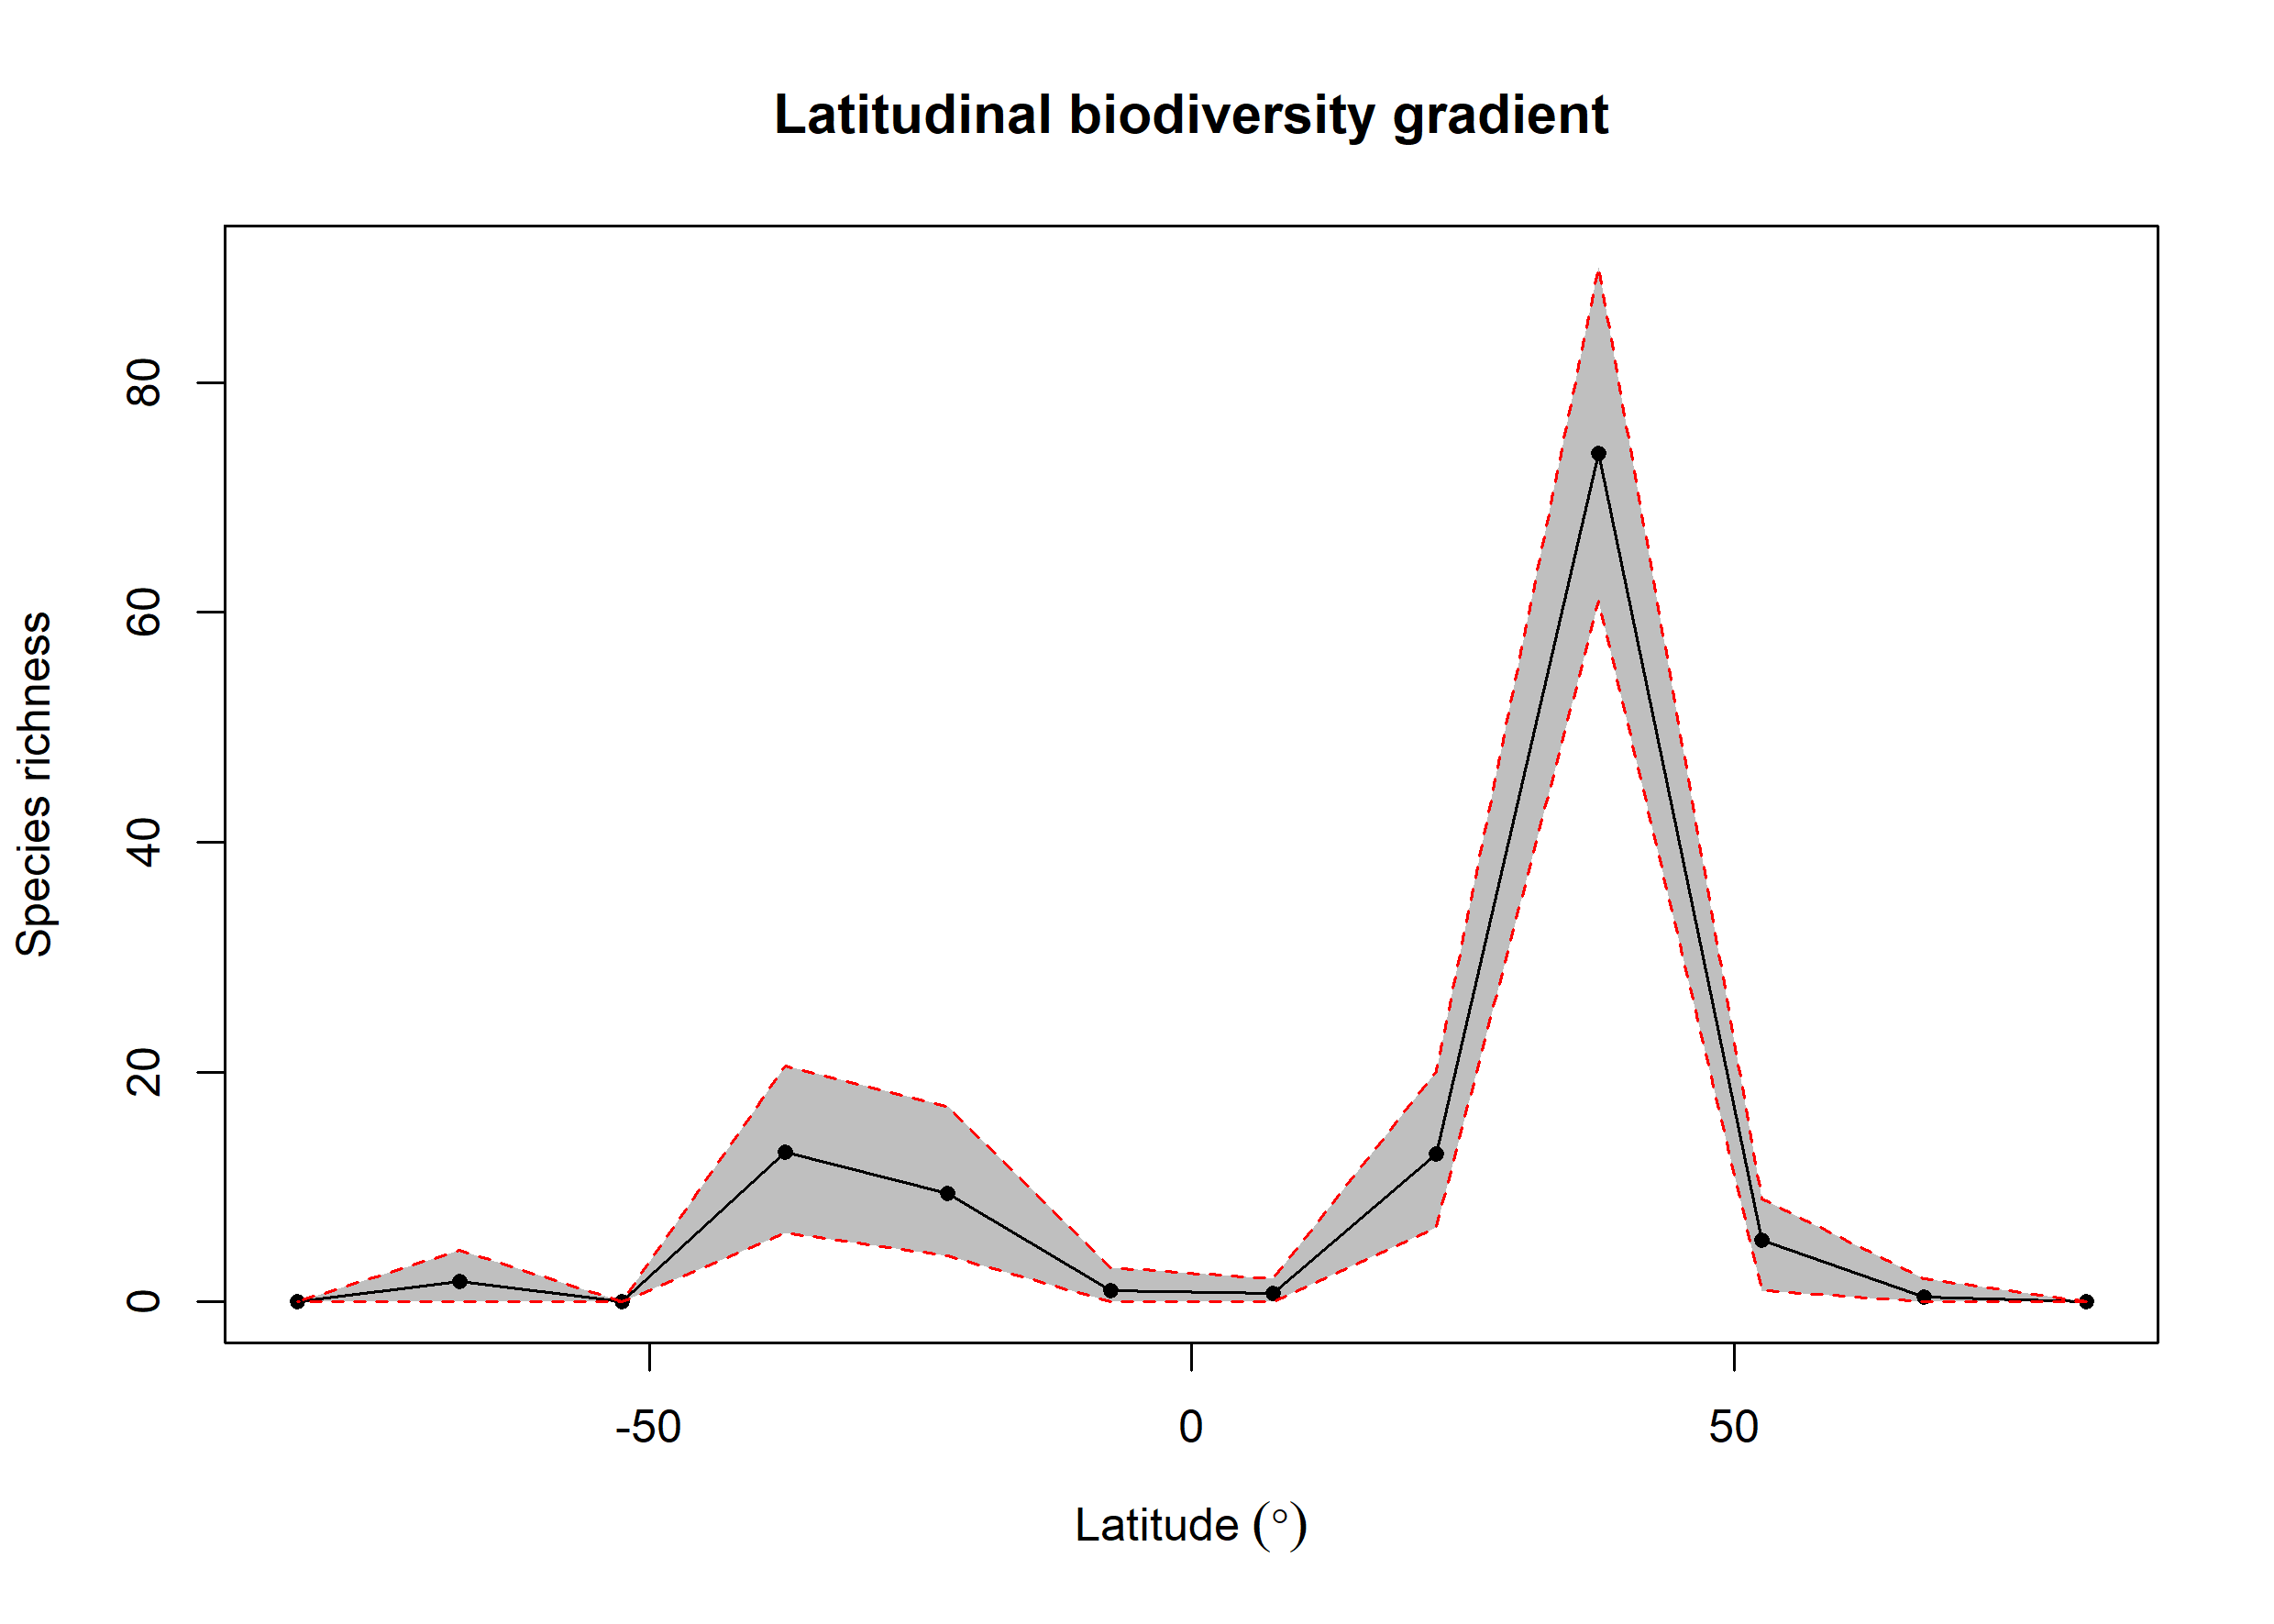

The data file committed next to this chart (first rows):
bin, max, min, mid, hemisphere, mean_richness, CI.Lower, CI.Upper
1, 90, 75, 82.5, N, 0, 0, 0
2, 75, 60, 67.5, N, 0.46, 0, 2
3, 60, 45, 52.5, N, 5.34, 1, 9
4, 45, 30, 37.5, N, 73.83, 61, 90.05
5, 30, 15, 22.5, N, 12.85, 6.475, 20.05
6, 15, 0, 7.5, N, 0.74, 0, 2
7, 0, -15, -7.5, S, 0.97, 0, 3
8, -15, -30, -22.5, S, 9.47, 4, 17
9, -30, -45, -37.5, S, 13.03, 6, 20.52
10, -45, -60, -52.5, S, 0, 0, 0
11, -60, -75, -67.5, S, 1.76, 0, 4.525
12, -75, -90, -82.5, S, 0, 0, 0
